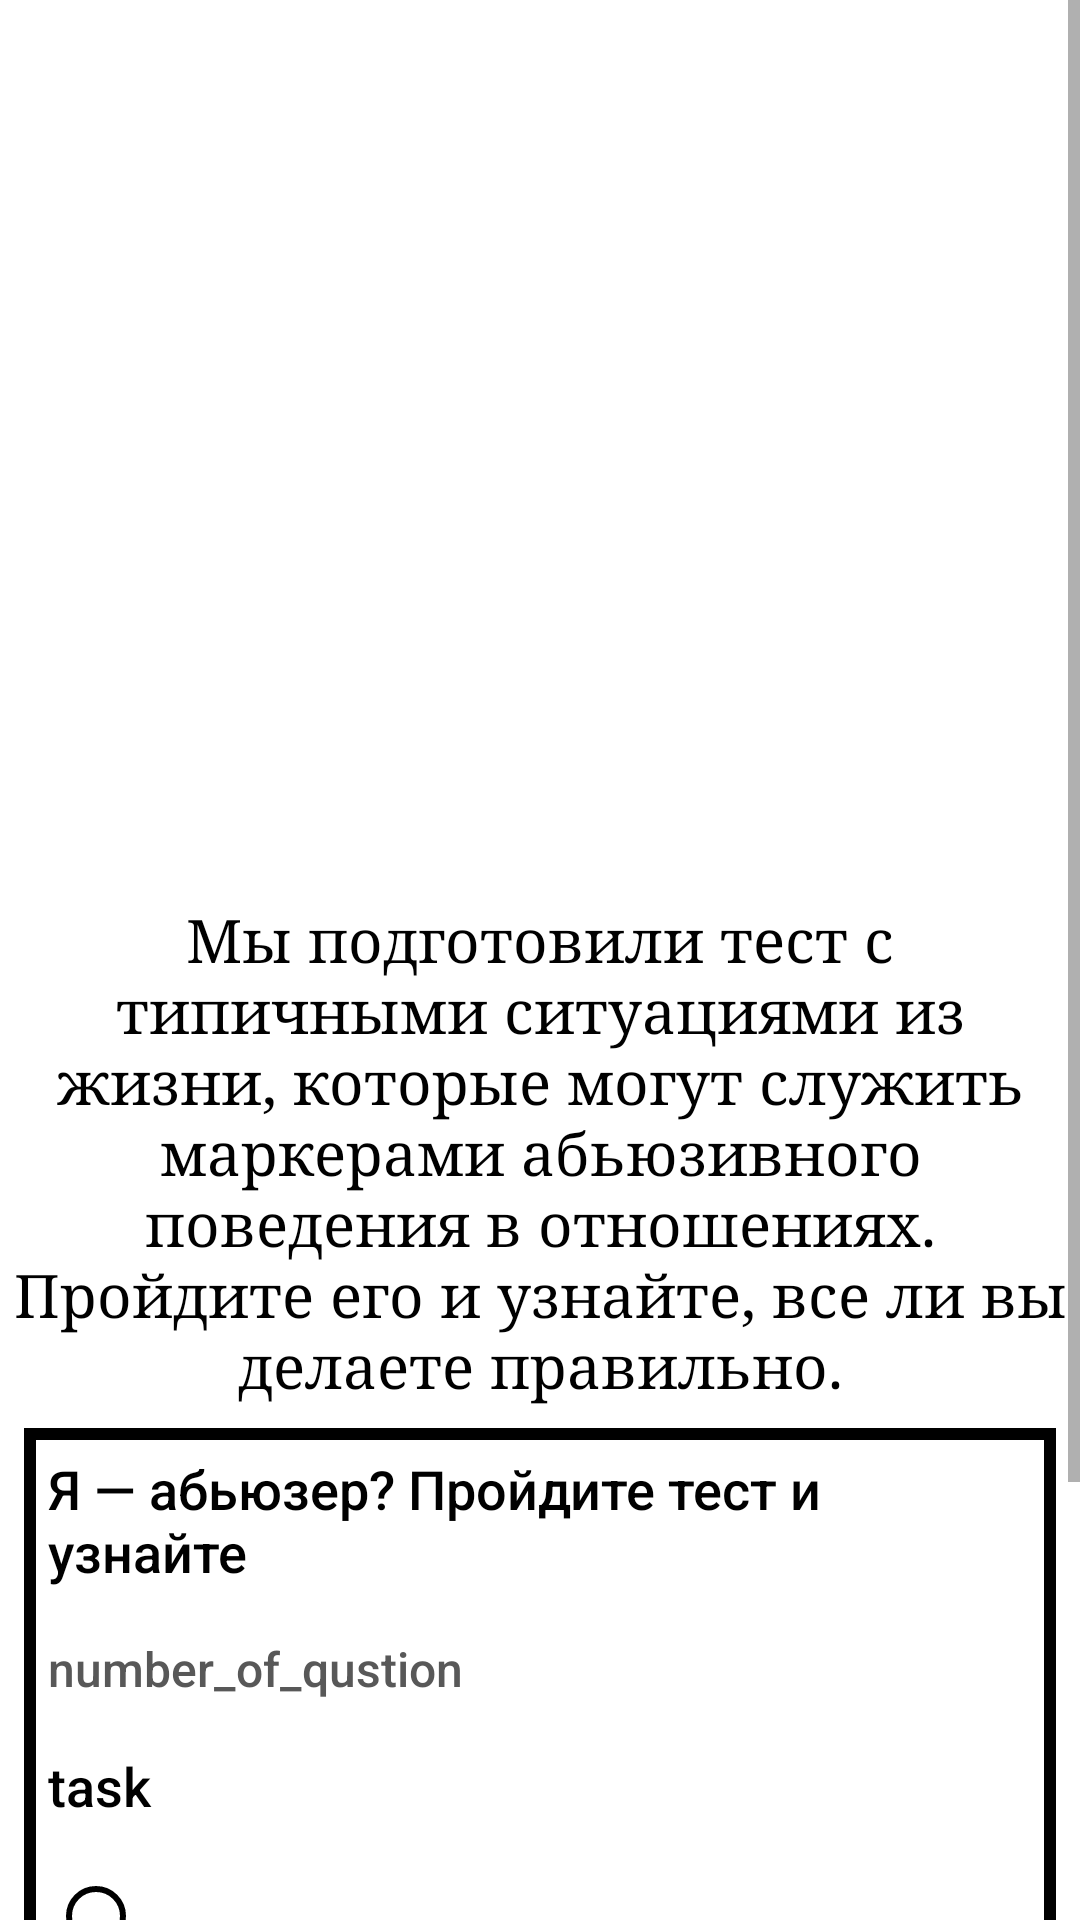

Layout XML and referenced resources for this Android screen:
<!-- AndroidManifest.xml: activity theme Theme.AbuserTest -->
<!-- res/layout/activity_main.xml -->
<?xml version="1.0" encoding="utf-8"?>
<ScrollView xmlns:app="http://schemas.android.com/apk/res-auto"

    android:layout_width="match_parent"
    android:layout_height="match_parent"
    xmlns:android="http://schemas.android.com/apk/res/android">

    <LinearLayout
        android:background="#ffffff"
        android:orientation="vertical"
        android:layout_height="wrap_content"
        android:layout_width="match_parent">

        <ImageView
            android:layout_width="match_parent"
            android:layout_height="300dp"
            android:contentDescription="@string/todo"
            app:srcCompat="@drawable/zero_abuser">

        </ImageView>

        <TextView
            android:layout_width="wrap_content"
            android:layout_height="match_parent"
            android:text="@string/description"
            android:textAlignment="center"
            android:textColor="#000000"
            android:textSize="20sp"
            android:typeface="serif" />

        <LinearLayout

            android:layout_margin="8dp"
            android:background="@drawable/radio_group_background"
            android:orientation="vertical"
            android:layout_height="wrap_content"
            android:layout_width="match_parent">


            <TextView
                android:textSize="18sp"
                android:layout_margin="8dp"
                android:fontFamily="sans-serif-medium"
                android:textColor="#000000"
                android:id="@+id/textView"
                android:layout_width="match_parent"
                android:layout_height="wrap_content"
                android:text="@string/title" />

            <TextView
                android:textColor="#585858"
                android:textSize="16sp"
                android:fontFamily="sans-serif-medium"
                android:layout_margin="8dp"
                android:id="@+id/textView1"
                android:layout_width="match_parent"
                android:layout_height="wrap_content"
                android:text="@string/number_of_question" />

            <TextView
                android:textSize="18sp"
                android:layout_margin="8dp"
                android:fontFamily="sans-serif-medium"
                android:textColor="#000000"
                android:id="@+id/textView2"
                android:layout_width="match_parent"
                android:layout_height="wrap_content"
                android:text="@string/task" />

            <RadioGroup

                android:id="@+id/radio_group"
                android:layout_width="match_parent"
                android:layout_height="wrap_content">
                <RadioButton
                    android:buttonTint="#000000"
                    android:textColor="#000000"
                    android:textSize="17sp"
                    android:padding="12dp"
                    android:id="@+id/a"
                    android:layout_width="match_parent"
                    android:layout_height="wrap_content"
                    android:layout_marginStart="8dp" />

                <View
                    android:layout_width="match_parent"
                    android:layout_height="0.5dp"
                    android:background="#000000"
                    android:layout_marginRight="8dp"
                    android:layout_marginLeft="8dp" />

                <RadioButton
                    android:buttonTint="#000000"
                    android:textSize="17sp"
                    android:padding="12dp"
                    android:textColor="#000000"
                    android:id="@+id/b"
                    android:layout_width="match_parent"
                    android:layout_height="wrap_content"
                    android:layout_marginStart="8dp" />
                <View
                    android:layout_width="match_parent"
                    android:layout_height="0.5dp"
                    android:background="#000000"
                    android:layout_marginRight="8dp"
                    android:layout_marginLeft="8dp" />

                <RadioButton
                    android:id="@+id/c"
                    android:layout_width="match_parent"
                    android:layout_height="wrap_content"
                    android:layout_marginStart="8dp"
                    android:buttonTint="#000000"
                    android:padding="12dp"
                    android:textColor="#000000"
                    android:textSize="17sp" />
                <View
                    android:layout_width="match_parent"
                    android:layout_height="0.5dp"
                    android:background="#000000"
                    android:layout_marginRight="8dp"
                    android:layout_marginLeft="8dp" />



                <Button
                    android:textColor="#ffffff"
                    android:background="#000000"
                    android:layout_margin="8dp"
                    android:padding="8dp"
                    android:onClick="answerOnQuestion"
                    android:id="@+id/button12"
                    android:layout_width="match_parent"
                    android:layout_height="wrap_content"
                    android:text="@string/next" />


            </RadioGroup>


        </LinearLayout>



    </LinearLayout>

</ScrollView>
<!-- resources referenced by this layout -->
<resources>
  <!-- drawable radio_group_background (drawable) -->
  <?xml version="1.0" encoding="utf-8"?>
  <shape xmlns:android="http://schemas.android.com/apk/res/android"
      android:shape="rectangle">
  
      <solid android:color="#ffffff" />
  
      <stroke
          android:color="#000000"
          android:width="4dp" />
  
  
  
  </shape>
  <string name="description">Мы подготовили тест с типичными ситуациями из жизни, которые могут служить маркерами абьюзивного поведения в отношениях. Пройдите его и узнайте, все ли вы делаете правильно.</string>
  <string name="next">Дальше</string>
  <string name="number_of_question">number_of_qustion</string>
  <string name="task">task</string>
  <string name="title">Я — абьюзер? Пройдите тест и узнайте</string>
  <string name="todo">TODO</string>
  <style name="Theme.AbuserTest" parent="Theme.AppCompat.DayNight.NoActionBar" />
</resources>
